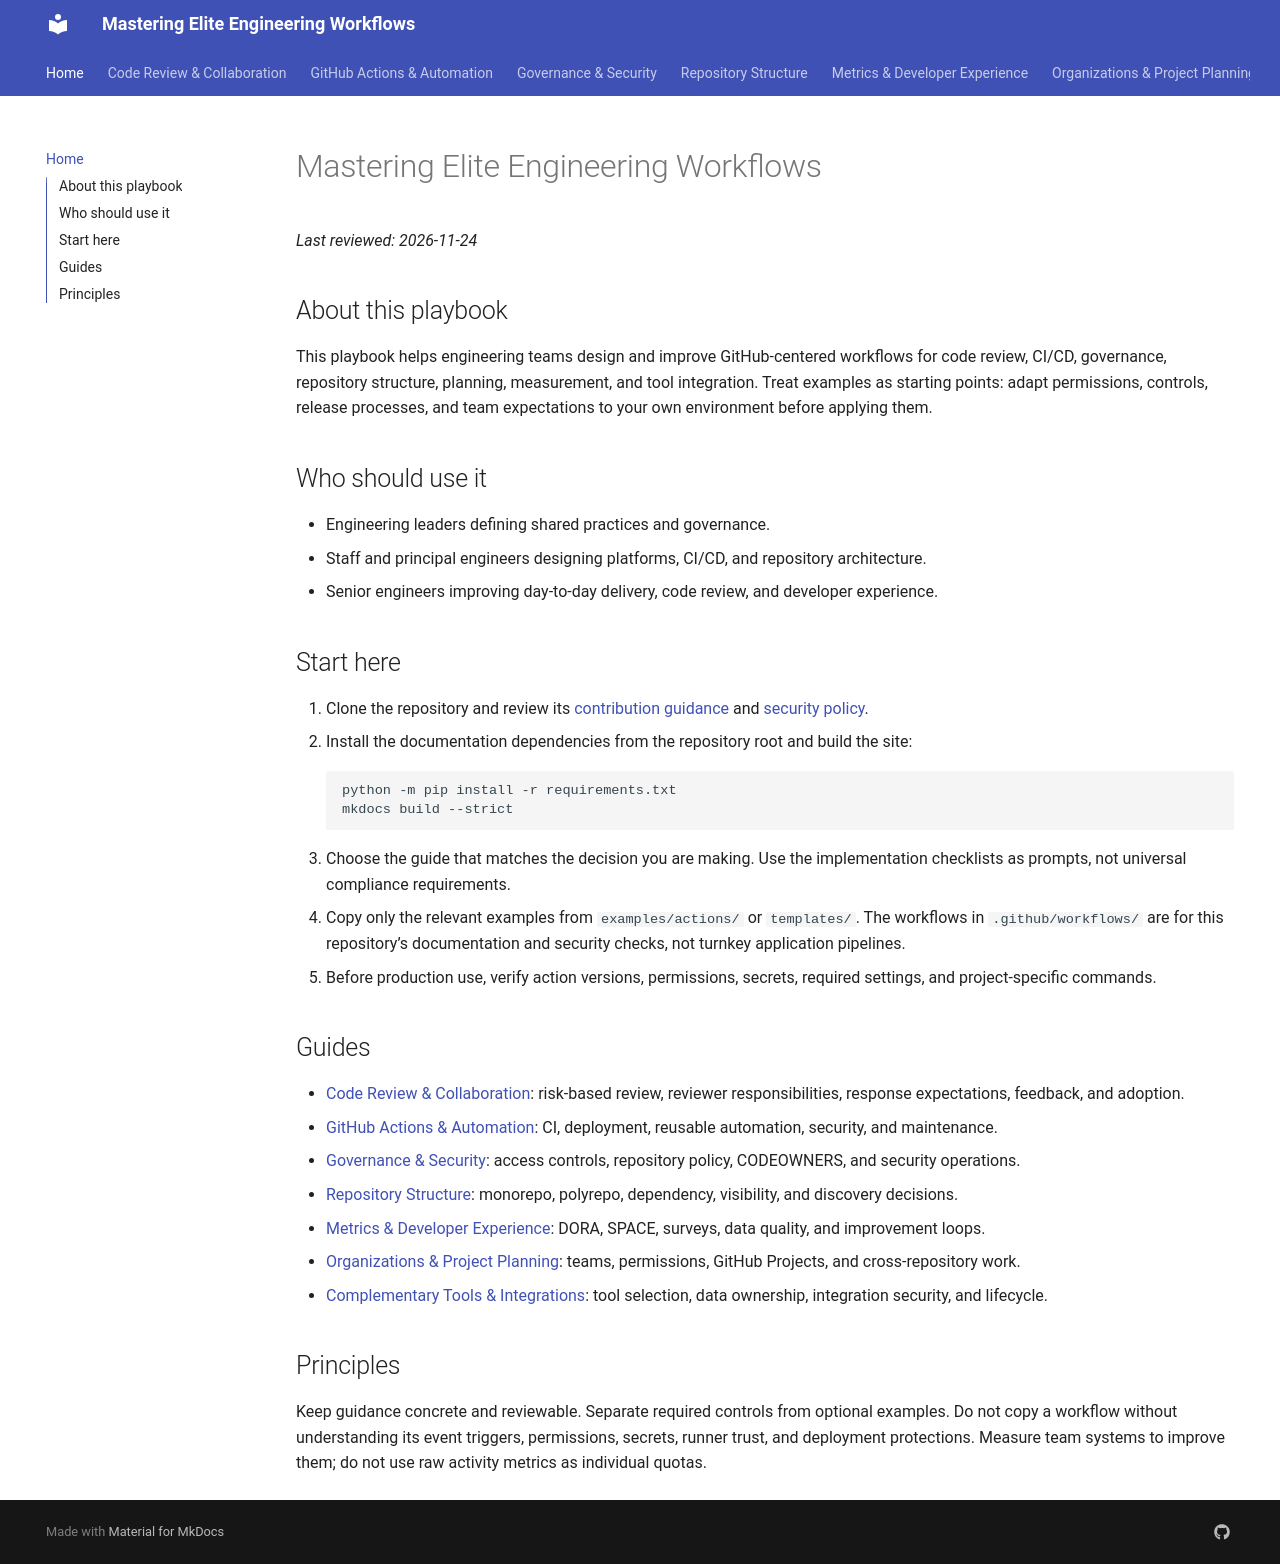

repository: Rick1330/Mastering-Elite-Engineering-Workflows-with-GitHub-Scalable-Tooling-The-Playbook · page: index.html · generator: mkdocs

# Mastering Elite Engineering Workflows

*Last reviewed: 2026-11-24*

## About this playbook

This playbook helps engineering teams design and improve GitHub-centered workflows for code review, CI/CD, governance, repository structure, planning, measurement, and tool integration. Treat examples as starting points: adapt permissions, controls, release processes, and team expectations to your own environment before applying them.

## Who should use it

- Engineering leaders defining shared practices and governance.
- Staff and principal engineers designing platforms, CI/CD, and repository architecture.
- Senior engineers improving day-to-day delivery, code review, and developer experience.

## Start here

1. Clone the repository and review its [contribution guidance](https://github.com/Rick1330/Mastering-Elite-Engineering-Workflows-with-GitHub-Scalable-Tooling-The-Playbook/blob/main/CONTRIBUTING.md) and [security policy](https://github.com/Rick1330/Mastering-Elite-Engineering-Workflows-with-GitHub-Scalable-Tooling-The-Playbook/blob/main/SECURITY.md).
2. Install the documentation dependencies from the repository root and build the site:
   ```bash
   python -m pip install -r requirements.txt
   mkdocs build --strict
   ```
3. Choose the guide that matches the decision you are making. Use the implementation checklists as prompts, not universal compliance requirements.
4. Copy only the relevant examples from `examples/actions/` or `templates/`. The workflows in `.github/workflows/` are for this repository’s documentation and security checks, not turnkey application pipelines.
5. Before production use, verify action versions, permissions, secrets, required settings, and project-specific commands.

## Guides

- [Code Review & Collaboration](01-code-review.md): risk-based review, reviewer responsibilities, response expectations, feedback, and adoption.
- [GitHub Actions & Automation](02-actions-automation.md): CI, deployment, reusable automation, security, and maintenance.
- [Governance & Security](03-governance.md): access controls, repository policy, CODEOWNERS, and security operations.
- [Repository Structure](04-repo-structure.md): monorepo, polyrepo, dependency, visibility, and discovery decisions.
- [Metrics & Developer Experience](05-metrics-and-devex.md): DORA, SPACE, surveys, data quality, and improvement loops.
- [Organizations & Project Planning](06-organizations-project-planning.md): teams, permissions, GitHub Projects, and cross-repository work.
- [Complementary Tools & Integrations](07-complementary-tools.md): tool selection, data ownership, integration security, and lifecycle.

## Principles

Keep guidance concrete and reviewable. Separate required controls from optional examples. Do not copy a workflow without understanding its event triggers, permissions, secrets, runner trust, and deployment protections. Measure team systems to improve them; do not use raw activity metrics as individual quotas.
